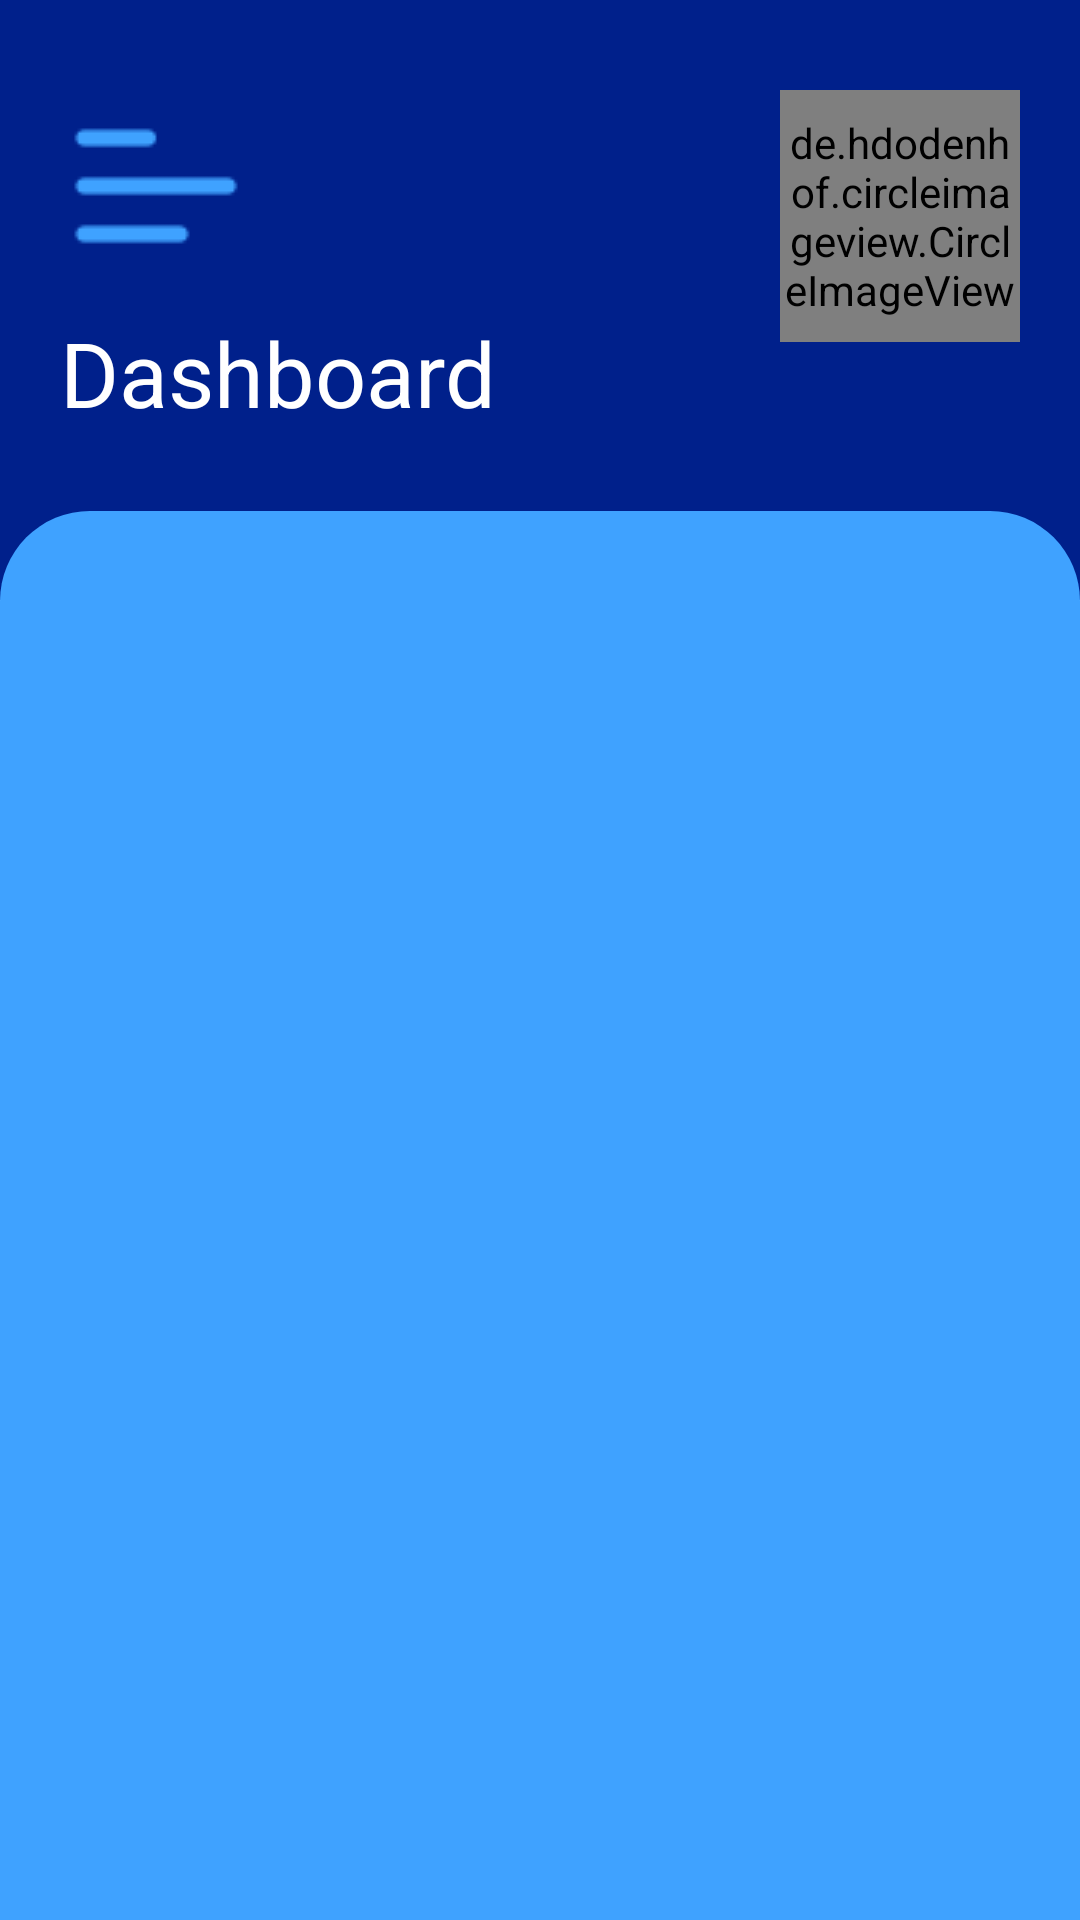

Write the Android layout XML for this screen, with the resource values it uses.
<!-- AndroidManifest.xml: application theme Theme.RoyalTesifyApp -->
<!-- res/layout/activity_dash_board.xml -->
<?xml version="1.0" encoding="utf-8"?>
<LinearLayout xmlns:android="http://schemas.android.com/apk/res/android"
    xmlns:app="http://schemas.android.com/apk/res-auto"
    xmlns:tools="http://schemas.android.com/tools"
    android:layout_width="match_parent"
    android:layout_height="match_parent"
    android:orientation="vertical"
    tools:context=".DashBoardActivity">

    <RelativeLayout
        android:layout_width="match_parent"
        android:layout_height="200dp"
        android:background="#00208b"
        android:padding="20dp">

        <ImageView
            android:id="@+id/menuIcon"
            android:layout_width="wrap_content"
            android:layout_height="wrap_content"
            android:layout_marginTop="10dp"
            android:src="@drawable/ic_menu" />

        <TextView
            android:id="@+id/tv_dash"
            android:layout_width="wrap_content"
            android:layout_height="wrap_content"
            android:layout_below="@id/menuIcon"
            android:layout_marginTop="10dp"
            android:text="Dashboard"
            android:textColor="#fff"
            android:textSize="30sp" />

        <de.hdodenhof.circleimageview.CircleImageView
            android:id="@+id/profile_image"
            android:layout_width="80dp"
            android:layout_height="84dp"
            android:layout_alignParentRight="true"
            android:layout_marginTop="10dp"
            android:src="@drawable/app_logo"
            app:civ_border_color="#000000"
            app:civ_border_width="2dp"
            app:civ_circle_background_color="#000" />
    </RelativeLayout>

    <LinearLayout
        android:layout_width="match_parent"
        android:layout_height="match_parent"
        android:layout_marginTop="-30dp"
        android:background="@drawable/blue_bg"
        android:orientation="vertical">

        <GridView
            android:id='@+id/grid_view'
            android:layout_width="match_parent"
            android:layout_height="match_parent"
            android:horizontalSpacing="20dp"
            android:numColumns="2"
            android:padding="10dp"
            android:verticalSpacing="20dp" />
    </LinearLayout>

</LinearLayout>
<!-- resources referenced by this layout -->
<resources>
  <!-- drawable app_logo: png bitmap (drawable, 7050 bytes) -->
  <!-- drawable blue_bg (drawable) -->
  <?xml version="1.0" encoding="utf-8"?>
  <shape xmlns:android="http://schemas.android.com/apk/res/android"
      android:shape="rectangle">
      <solid android:color="#3FA2FF"/>
      <corners android:topLeftRadius="30dp"
          android:topRightRadius="30dp"/>
  </shape>
  <!-- drawable ic_menu: png bitmap (drawable, 392 bytes) -->
  <style name="Theme.RoyalTesifyApp" parent="Theme.MaterialComponents.DayNight.DarkActionBar">
          
          <item name="colorPrimary">@color/purple_500</item>
          <item name="colorPrimaryVariant">@color/purple_700</item>
          <item name="colorOnPrimary">@color/white</item>
          
          <item name="colorSecondary">@color/teal_200</item>
          <item name="colorSecondaryVariant">@color/teal_700</item>
          <item name="colorOnSecondary">@color/black</item>
          
          <item name="android:statusBarColor" tools:targetApi="l">?attr/colorPrimaryVariant</item>
          
      </style>
  <color name="purple_500">#00208b</color>
  <color name="purple_700">#00208b</color>
  <color name="white">#FFFFFFFF</color>
  <color name="teal_200">#00208b</color>
  <color name="teal_700">#00208b</color>
  <color name="black">#fff</color>
</resources>
